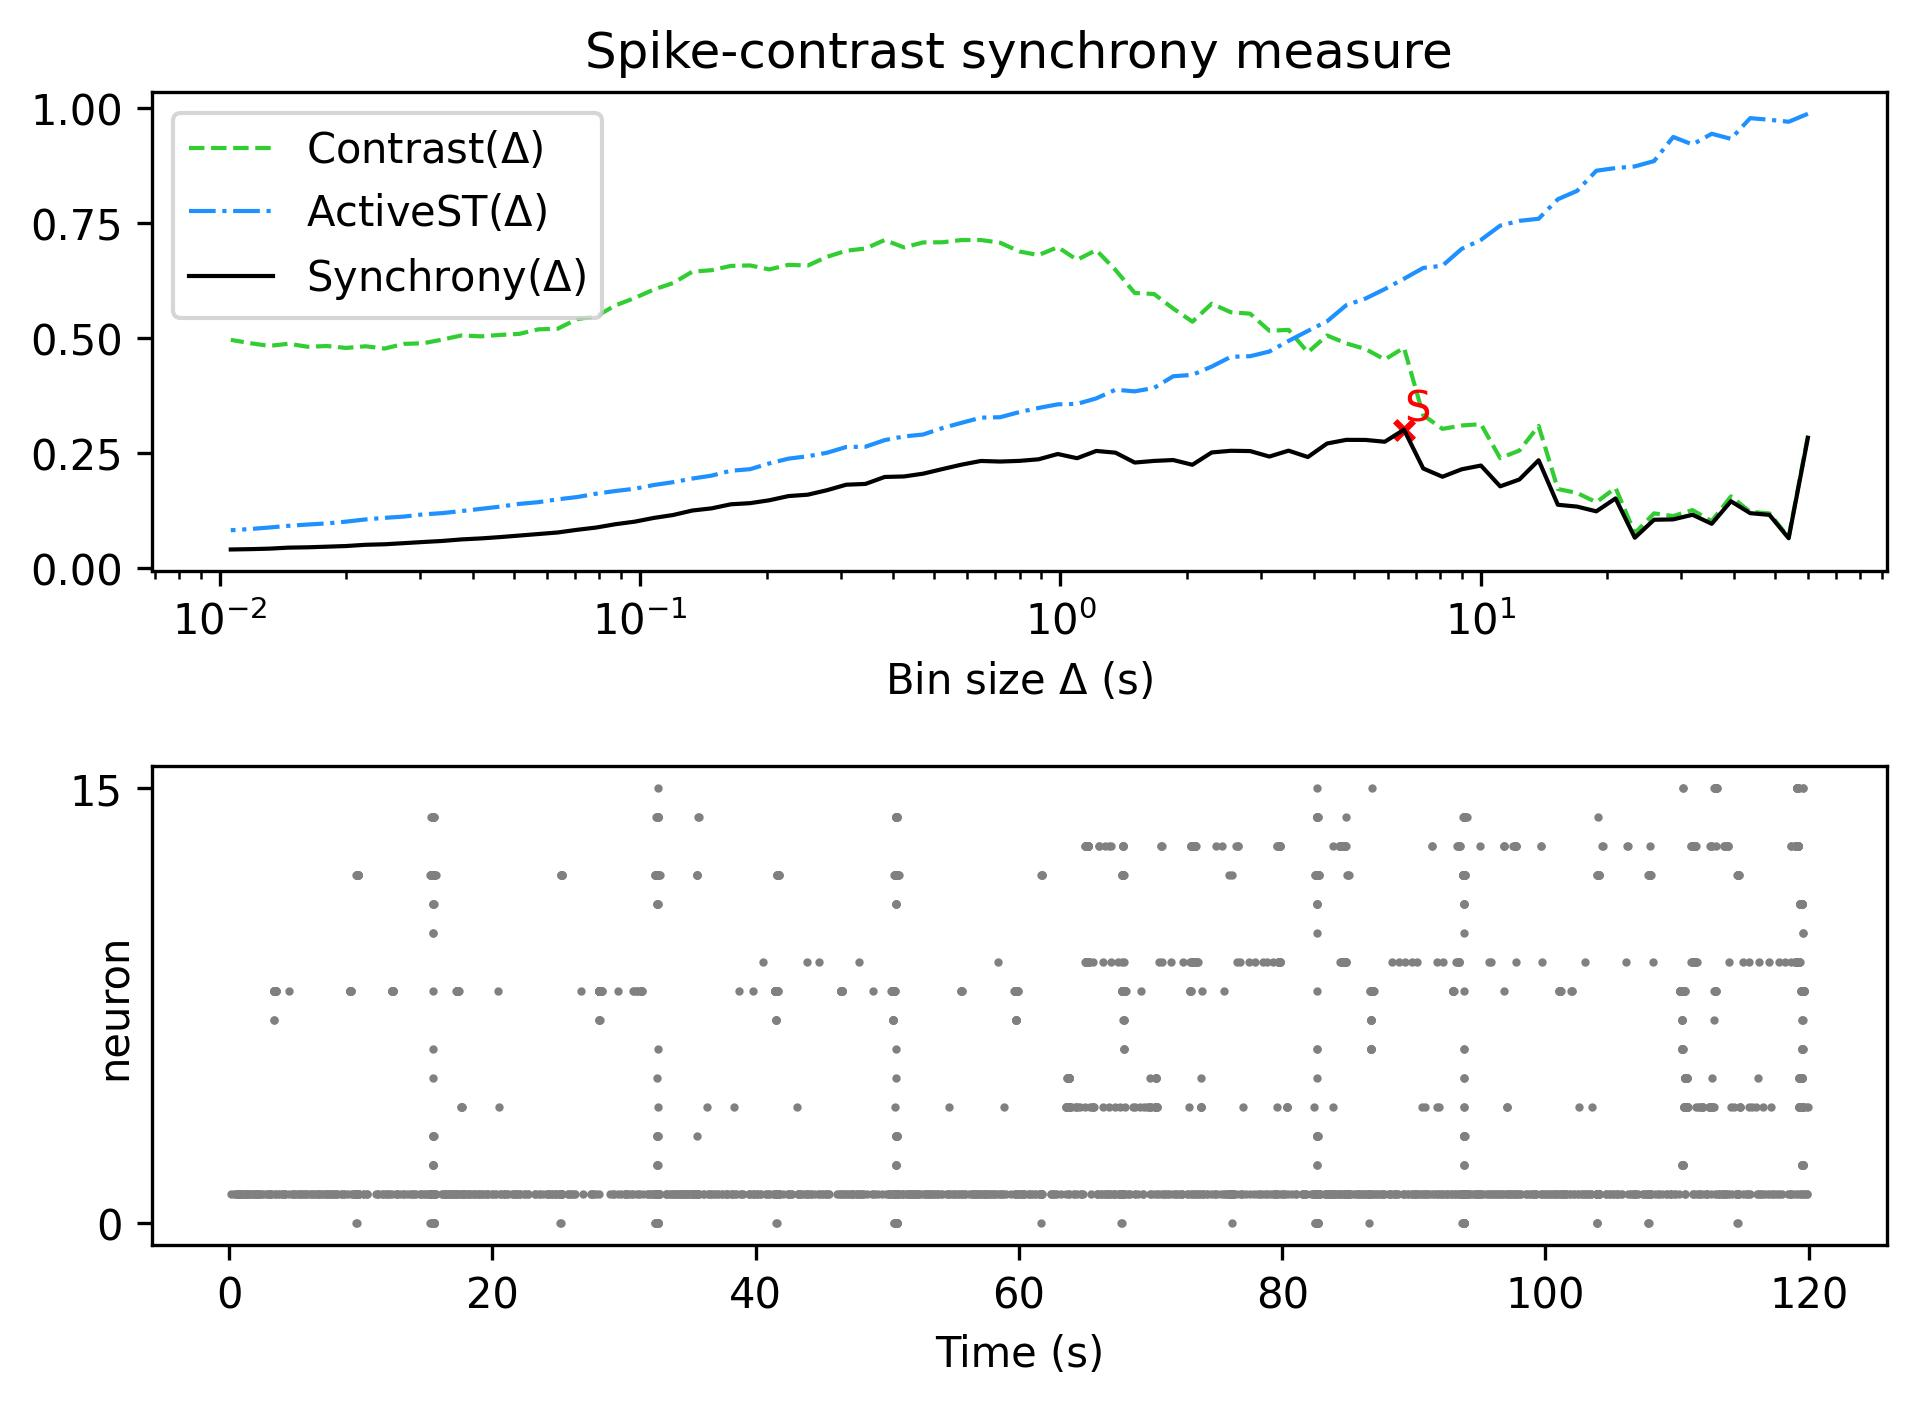

Data behind this chart, as committed beside it:
, Spike-contrast (60.0 s), Spike-contrast (54.0 s), Spike-contrast (48.6 s), Spike-contrast (43.74 s), Spike-contrast (39.366 s), Spike-contrast (35.429 s), Spike-contrast (31.886 s), Spike-contrast (28.698 s), Spike-contrast (25.828 s), Spike-contrast (23.245 s), Spike-contrast (20.921 s), Spike-contrast (18.829 s), Spike-contrast (16.946 s), Spike-contrast (15.251 s), Spike-contrast (13.726 s), Spike-contrast (12.353 s), Spike-contrast (11.118 s), Spike-contrast (10.006 s), Spike-contrast (9.006 s), Spike-contrast (8.105 s), Spike-contrast (7.295 s), Spike-contrast (6.565 s), Spike-contrast (5.909 s)
0, 0.2836, 0.06548, 0.1162, 0.1199, 0.1457, 0.0968, 0.1164, 0.1064, 0.1056, 0.06661, 0.1519, 0.1239, 0.1341, 0.1381, 0.2347, 0.193, 0.1781, 0.2233, 0.2151, 0.1989, 0.2169, 0.3011, 0.2749
